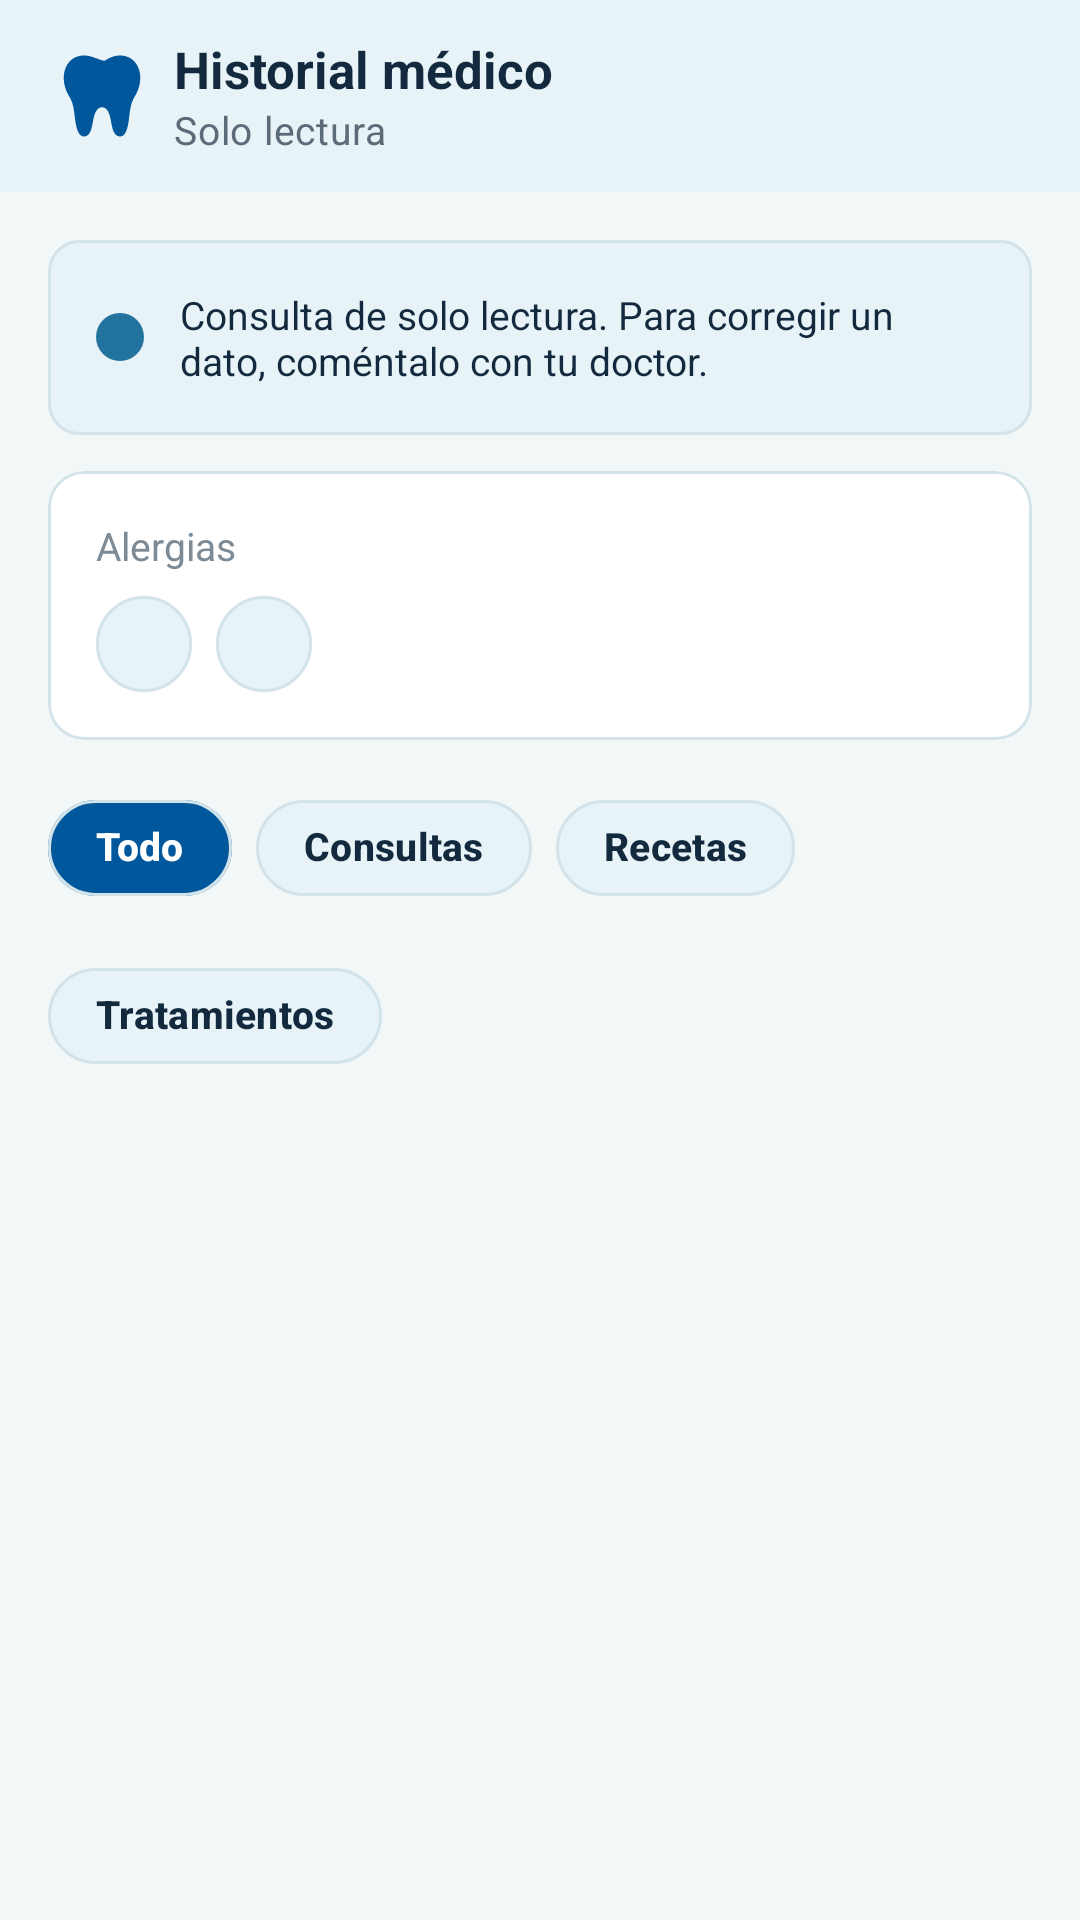

Android layout source for this screen:
<!-- AndroidManifest.xml: application theme Theme.PRY_Vital_Dent_Movil -->
<!-- res/layout/fragment_historial_medico.xml -->
<?xml version="1.0" encoding="utf-8"?>
<androidx.constraintlayout.widget.ConstraintLayout xmlns:android="http://schemas.android.com/apk/res/android"
    xmlns:app="http://schemas.android.com/apk/res-auto"
    xmlns:tools="http://schemas.android.com/tools"
    android:layout_width="match_parent"
    android:layout_height="match_parent"
    android:background="@color/vd_fondo">

    <com.google.android.material.appbar.MaterialToolbar
        android:id="@+id/tbHistorialMedico"
        android:layout_width="0dp"
        android:layout_height="wrap_content"
        app:layout_constraintEnd_toEndOf="parent"
        app:layout_constraintStart_toStartOf="parent"
        app:layout_constraintTop_toTopOf="parent"
        app:logo="@drawable/logo_encabezado"
        app:logoDescription="@string/cd_logo"
        app:subtitle="@string/historial_subtitulo"
        app:title="@string/historial_titulo" />

    <TextView
        android:id="@+id/tvAvisoSoloLectura"
        style="@style/VitalDent.Aviso"
        android:layout_width="0dp"
        android:layout_height="wrap_content"
        android:layout_marginStart="@dimen/vd_margen_pantalla"
        android:layout_marginTop="@dimen/vd_espacio_l"
        android:layout_marginEnd="@dimen/vd_margen_pantalla"
        android:text="@string/historial_aviso_solo_lectura"
        app:layout_constraintEnd_toEndOf="parent"
        app:layout_constraintStart_toStartOf="parent"
        app:layout_constraintTop_toBottomOf="@+id/tbHistorialMedico" />

    
    <com.google.android.material.card.MaterialCardView
        android:id="@+id/cvAlergias"
        android:layout_width="0dp"
        android:layout_height="wrap_content"
        android:layout_marginStart="@dimen/vd_margen_pantalla"
        android:layout_marginTop="@dimen/vd_espacio_m"
        android:layout_marginEnd="@dimen/vd_margen_pantalla"
        app:layout_constraintEnd_toEndOf="parent"
        app:layout_constraintStart_toStartOf="parent"
        app:layout_constraintTop_toBottomOf="@+id/tvAvisoSoloLectura">

        <LinearLayout
            android:layout_width="match_parent"
            android:layout_height="wrap_content"
            android:orientation="vertical"
            android:padding="@dimen/vd_espacio_l">

            <TextView
                style="@style/VitalDent.Texto.Caption"
                android:layout_width="wrap_content"
                android:layout_height="wrap_content"
                android:text="@string/historial_alergias" />

            

            <com.google.android.material.chip.ChipGroup
                android:id="@+id/cgAlergias"
                android:layout_width="match_parent"
                android:layout_height="wrap_content"
                android:layout_marginTop="@dimen/vd_espacio_s">

                <com.google.android.material.chip.Chip
                    android:layout_width="wrap_content"
                    android:layout_height="wrap_content"
                    tools:text="@string/ej_alergia_penicilina" />

                <com.google.android.material.chip.Chip
                    android:layout_width="wrap_content"
                    android:layout_height="wrap_content"
                    tools:text="@string/ej_alergia_latex" />
            </com.google.android.material.chip.ChipGroup>
        </LinearLayout>
    </com.google.android.material.card.MaterialCardView>

    
    <com.google.android.material.chip.ChipGroup
        android:id="@+id/cgFiltrosHistorial"
        android:layout_width="0dp"
        android:layout_height="wrap_content"
        android:layout_marginStart="@dimen/vd_margen_pantalla"
        android:layout_marginTop="@dimen/vd_espacio_m"
        android:layout_marginEnd="@dimen/vd_margen_pantalla"
        app:checkedChip="@+id/chipFiltroTodo"
        app:layout_constraintEnd_toEndOf="parent"
        app:layout_constraintStart_toStartOf="parent"
        app:layout_constraintTop_toBottomOf="@+id/cvAlergias"
        app:selectionRequired="true"
        app:singleSelection="true">

        <com.google.android.material.chip.Chip
            android:id="@+id/chipFiltroTodo"
            style="@style/VitalDent.Chip.Filtro"
            android:layout_width="wrap_content"
            android:layout_height="wrap_content"
            android:text="@string/filtro_todo" />

        <com.google.android.material.chip.Chip
            android:id="@+id/chipFiltroConsultas"
            style="@style/VitalDent.Chip.Filtro"
            android:layout_width="wrap_content"
            android:layout_height="wrap_content"
            android:text="@string/filtro_consultas" />

        <com.google.android.material.chip.Chip
            android:id="@+id/chipFiltroRecetas"
            style="@style/VitalDent.Chip.Filtro"
            android:layout_width="wrap_content"
            android:layout_height="wrap_content"
            android:text="@string/filtro_recetas" />

        <com.google.android.material.chip.Chip
            android:id="@+id/chipFiltroTratamientos"
            style="@style/VitalDent.Chip.Filtro"
            android:layout_width="wrap_content"
            android:layout_height="wrap_content"
            android:text="@string/filtro_tratamientos" />
    </com.google.android.material.chip.ChipGroup>

    <androidx.recyclerview.widget.RecyclerView
        android:id="@+id/rvHistorial"
        android:layout_width="0dp"
        android:layout_height="0dp"
        android:clipToPadding="false"
        android:paddingStart="@dimen/vd_margen_pantalla"
        android:paddingTop="@dimen/vd_espacio_s"
        android:paddingEnd="@dimen/vd_margen_pantalla"
        app:layoutManager="androidx.recyclerview.widget.LinearLayoutManager"
        app:layout_constraintBottom_toTopOf="@+id/tvAviso"
        app:layout_constraintEnd_toEndOf="parent"
        app:layout_constraintStart_toStartOf="parent"
        app:layout_constraintTop_toBottomOf="@+id/cgFiltrosHistorial"
        tools:itemCount="4"
        tools:listitem="@layout/item_historial" />

    
    <TextView
        android:id="@+id/tvAviso"
        style="@style/VitalDent.Aviso"
        android:layout_width="0dp"
        android:layout_height="wrap_content"
        android:layout_marginStart="@dimen/vd_margen_pantalla"
        android:layout_marginEnd="@dimen/vd_margen_pantalla"
        android:layout_marginBottom="@dimen/vd_espacio_xxl"
        android:visibility="gone"
        app:layout_constraintBottom_toBottomOf="parent"
        app:layout_constraintEnd_toEndOf="parent"
        app:layout_constraintStart_toStartOf="parent"
        tools:text="@string/aviso_sin_conexion"
        tools:visibility="visible" />

</androidx.constraintlayout.widget.ConstraintLayout>
<!-- res/layout/item_historial.xml (included above) -->
<?xml version="1.0" encoding="utf-8"?>
<com.google.android.material.card.MaterialCardView xmlns:android="http://schemas.android.com/apk/res/android"
    xmlns:app="http://schemas.android.com/apk/res-auto"
    xmlns:tools="http://schemas.android.com/tools"
    android:layout_width="match_parent"
    android:layout_height="wrap_content"
    android:layout_marginBottom="@dimen/vd_espacio_m"
    android:clickable="true"
    android:focusable="true">

    <androidx.constraintlayout.widget.ConstraintLayout
        android:layout_width="match_parent"
        android:layout_height="wrap_content"
        android:padding="@dimen/vd_espacio_l">

        <ImageView
            android:id="@+id/ivHistorialIcono"
            style="@style/VitalDent.Miniatura"
            android:layout_width="@dimen/vd_icono_l"
            android:layout_height="@dimen/vd_icono_l"
            android:padding="@dimen/vd_espacio_s"
            android:contentDescription="@null"
            android:src="@drawable/ic_documento"
            app:layout_constraintBottom_toBottomOf="parent"
            app:layout_constraintStart_toStartOf="parent"
            app:layout_constraintTop_toTopOf="parent" />

        <TextView
            android:id="@+id/tvHistorialTitulo"
            style="@style/VitalDent.Texto.TituloTarjeta"
            android:layout_width="0dp"
            android:layout_height="wrap_content"
            android:layout_marginStart="@dimen/vd_espacio_l"
            android:layout_marginEnd="@dimen/vd_espacio_s"
            app:layout_constraintBottom_toTopOf="@+id/tvHistorialDetalle"
            app:layout_constraintEnd_toEndOf="parent"
            app:layout_constraintStart_toEndOf="@+id/ivHistorialIcono"
            app:layout_constraintTop_toTopOf="parent"
            app:layout_constraintVertical_chainStyle="packed"
            tools:text="@string/ej_historial_titulo" />

        <TextView
            android:id="@+id/tvHistorialDetalle"
            style="@style/VitalDent.Texto.Secundario"
            android:layout_width="0dp"
            android:layout_height="wrap_content"
            android:layout_marginTop="@dimen/vd_espacio_xs"
            app:layout_constraintBottom_toBottomOf="parent"
            app:layout_constraintEnd_toEndOf="@+id/tvHistorialTitulo"
            app:layout_constraintStart_toStartOf="@+id/tvHistorialTitulo"
            app:layout_constraintTop_toBottomOf="@+id/tvHistorialTitulo"
            tools:text="@string/ej_historial_detalle" />
    </androidx.constraintlayout.widget.ConstraintLayout>
</com.google.android.material.card.MaterialCardView>
<!-- resources referenced by this layout -->
<resources>
  <color name="vd_fondo">#FFF2F7F8</color>
  <dimen name="vd_espacio_l">16dp</dimen>
  <dimen name="vd_espacio_m">12dp</dimen>
  <dimen name="vd_espacio_s">8dp</dimen>
  <dimen name="vd_espacio_xs">4dp</dimen>
  <dimen name="vd_espacio_xxl">32dp</dimen>
  <dimen name="vd_icono_l">40dp</dimen>
  <dimen name="vd_margen_pantalla">16dp</dimen>
  <string name="aviso_sin_conexion">Sin conexión a internet. Mostramos la última información guardada.</string>
  <string name="cd_logo">Logotipo de Vital Dent</string>
  <string name="ej_alergia_latex">Látex</string>
  <string name="ej_alergia_penicilina">Penicilina</string>
  <string name="ej_historial_detalle">24 oct 2026 · Ajuste de brackets</string>
  <string name="ej_historial_titulo">Cita atendida</string>
  <string name="filtro_consultas">Consultas</string>
  <string name="filtro_recetas">Recetas</string>
  <string name="filtro_todo">Todo</string>
  <string name="filtro_tratamientos">Tratamientos</string>
  <string name="historial_alergias">Alergias</string>
  <string name="historial_aviso_solo_lectura">Consulta de solo lectura. Para corregir un dato, coméntalo con tu doctor.</string>
  <string name="historial_subtitulo">Solo lectura</string>
  <string name="historial_titulo">Historial médico</string>
  <style name="VitalDent.Texto.Caption" parent="VitalDent.Texto">
          <item name="android:textColor">@color/vd_texto_terciario</item>
          <item name="android:textSize">@dimen/vd_texto_pequeno</item>
      </style>
  <dimen name="vd_logo_encabezado">36dp</dimen>
  <dimen name="vd_espacio_xs2">6dp</dimen>
  <style name="VitalDent.Texto" parent="">
          <item name="android:textColor">@color/vd_texto_primario</item>
          <item name="android:textSize">@dimen/vd_texto_cuerpo</item>
      </style>
  <dimen name="vd_texto_etiqueta">13sp</dimen>
  <color name="vd_borde">#FFD3E3EA</color>
  <dimen name="vd_borde_fino">1dp</dimen>
  <dimen name="vd_radio_pastilla">50dp</dimen>
  <color name="vd_icono">#FF13293D</color>
  <color name="vd_texto_terciario">#FF7D8B96</color>
  <dimen name="vd_texto_pequeno">13sp</dimen>
  <color name="vd_texto_secundario">#FF5B6B78</color>
  <dimen name="vd_texto_subtitulo">15sp</dimen>
  <style name="Base.Theme.PRY_Vital_Dent_Movil" parent="Theme.Material3.Light.NoActionBar" />
  <color name="vd_primario">#FF01579B</color>
  <color name="vd_sobre_primario">#FFFFFFFF</color>
  <color name="vd_superficie">#FFE8F3F8</color>
  <color name="vd_acento">#FF22749E</color>
  <color name="vd_lienzo">#FFFFFFFF</color>
  <color name="vd_texto_primario">#FF13293D</color>
  <color name="vd_divisor">#FFDDEAF0</color>
  <color name="vd_error">#FFB83232</color>
  <style name="VitalDent.Divisor" parent="Widget.Material3.MaterialDivider">
          <item name="dividerColor">@color/vd_divisor</item>
      </style>
  <dimen name="vd_texto_cuerpo">14sp</dimen>
  <dimen name="vd_radio_m">10dp</dimen>
  <dimen name="vd_icono_s">16dp</dimen>
  <dimen name="vd_radio_s">8dp</dimen>
  <color name="vd_placeholder">@color/vd_marcador</color>
  <dimen name="vd_alto_boton">48dp</dimen>
  <dimen name="vd_borde_grueso">1.5dp</dimen>
  <dimen name="vd_radio_l">12dp</dimen>
  <dimen name="vd_alto_encabezado">64dp</dimen>
  <style name="TextAppearance.VitalDent.Nav.Activo" parent="TextAppearance.VitalDent.Nav">
          <item name="android:textStyle">bold</item>
      </style>
  <style name="TextAppearance.VitalDent.Nav" parent="TextAppearance.Material3.LabelSmall">
          <item name="android:textSize">@dimen/vd_texto_micro</item>
      </style>
  <style name="VitalDent.NavInferior.Indicador" parent="Widget.Material3.BottomNavigationView.ActiveIndicator">
          <item name="android:color">@android:color/transparent</item>
      </style>
  <dimen name="vd_alto_progreso">6dp</dimen>
  <dimen name="vd_logo">146dp</dimen>
  <color name="vd_marcador">#FFCFE6F1</color>
  <dimen name="vd_texto_encabezado">17sp</dimen>
  <dimen name="vd_texto_micro">12sp</dimen>
</resources>
